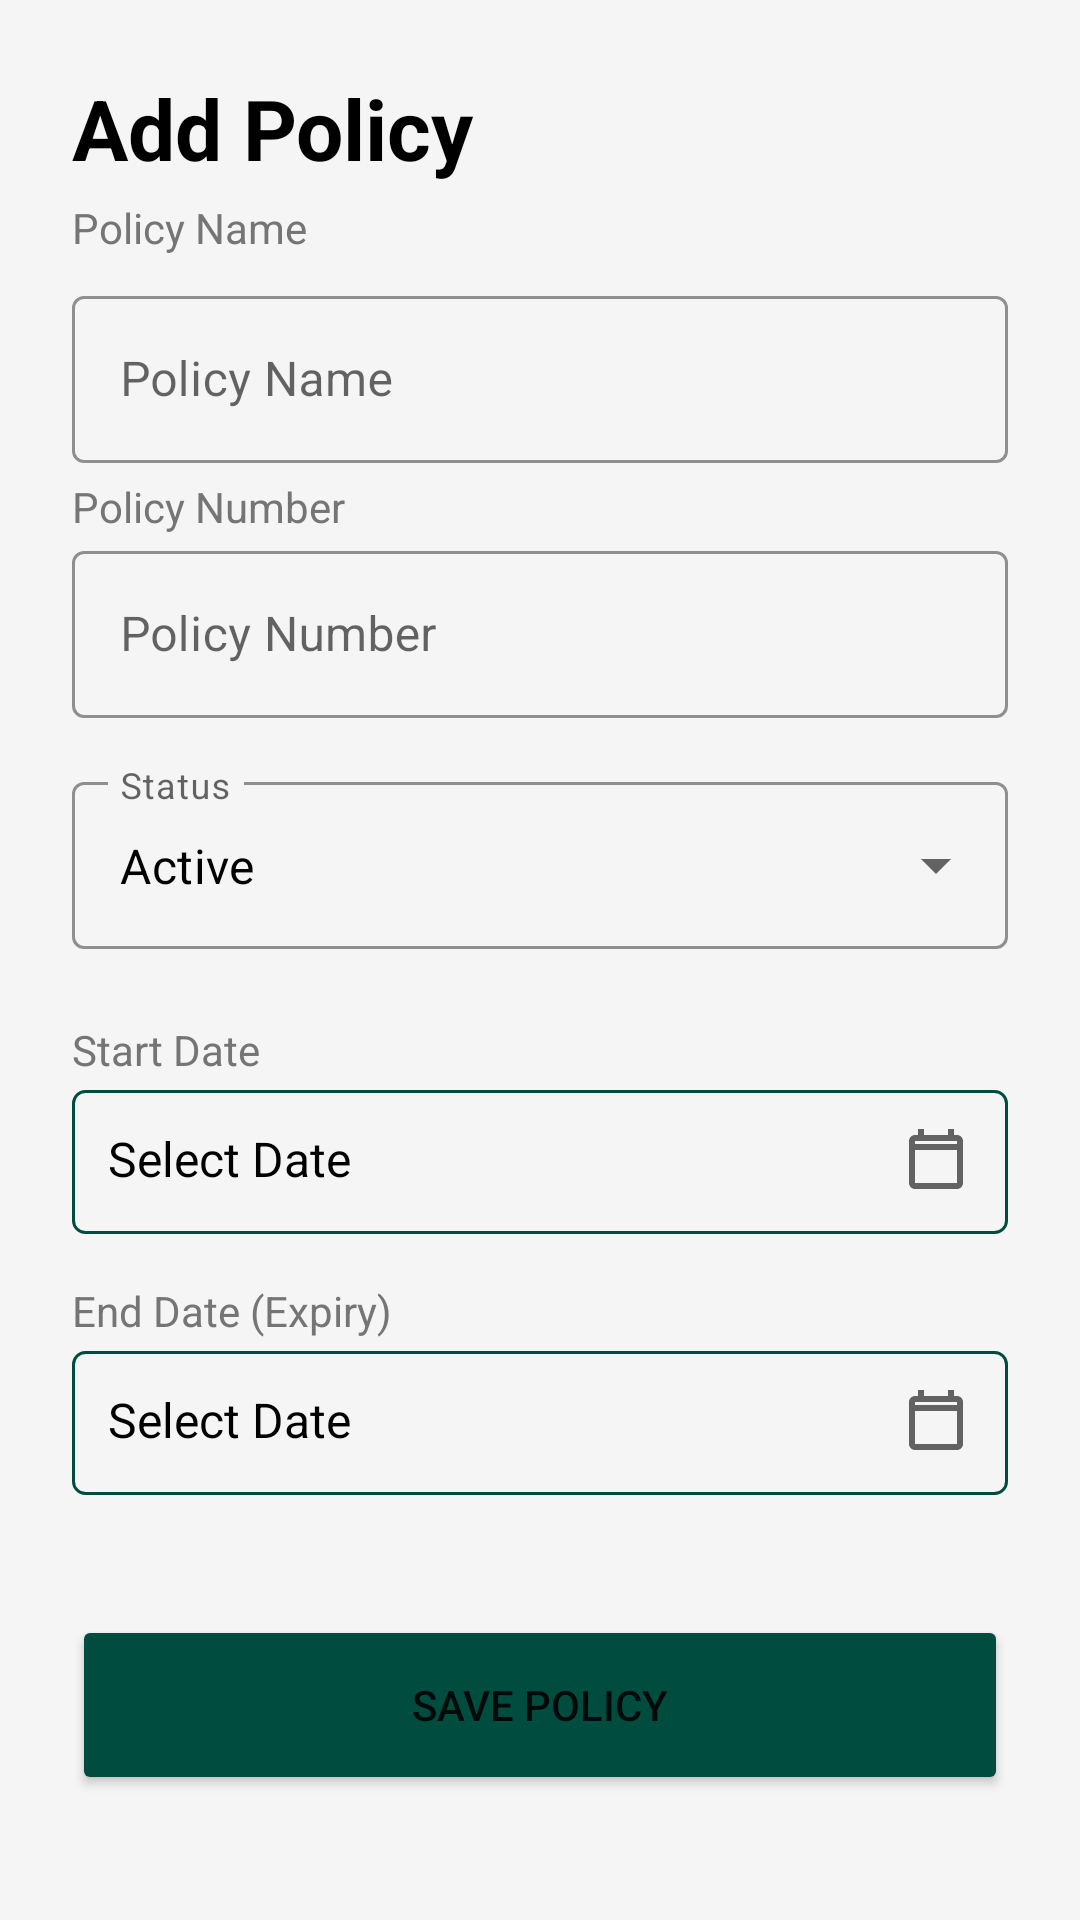

Reconstruct the res/layout file that produces this screen, plus the resources it refers to.
<!-- AndroidManifest.xml: application theme Theme.AnandBhavan -->
<!-- res/layout/activity_add_edit_policy.xml -->
<?xml version="1.0" encoding="utf-8"?>
<ScrollView xmlns:android="http://schemas.android.com/apk/res/android"
    xmlns:app="http://schemas.android.com/apk/res-auto"
    xmlns:tools="http://schemas.android.com/tools"
    android:layout_width="match_parent"
    android:layout_height="match_parent"
    android:background="@color/background"
    android:fillViewport="true"
    tools:context=".AddEditPolicyActivity">

    <androidx.constraintlayout.widget.ConstraintLayout
        android:layout_width="match_parent"
        android:layout_height="wrap_content"
        android:padding="24dp">

        <TextView
            android:id="@+id/tvTitle"
            android:layout_width="wrap_content"
            android:layout_height="wrap_content"
            android:text="Add Policy"
            android:textColor="@color/black"
            android:textSize="28sp"
            android:textStyle="bold"
            app:layout_constraintStart_toStartOf="parent"
            app:layout_constraintTop_toTopOf="parent" />
        <TextView
            android:id="@+id/PNameLabel"
            android:layout_width="wrap_content"
            android:layout_height="wrap_content"
            android:text="Policy Name"
            android:layout_marginTop="5dp"
            android:textColor="@color/text_hint"
            app:layout_constraintStart_toStartOf="@id/tvTitle"
            app:layout_constraintTop_toBottomOf="@id/tvTitle" />

        <com.google.android.material.textfield.TextInputLayout
            android:id="@+id/tilName"
            style="@style/Widget.MaterialComponents.TextInputLayout.OutlinedBox"
            android:layout_width="match_parent"
            android:layout_height="wrap_content"
            android:layout_marginTop="32dp"
            android:hint="Policy Name"
            app:boxStrokeColor="@color/black"
            app:hintTextColor="@color/text_hint"
            app:layout_constraintTop_toBottomOf="@id/tvTitle">

            <com.google.android.material.textfield.TextInputEditText
                android:id="@+id/etName"
                android:layout_width="match_parent"
                android:layout_height="wrap_content"
                android:inputType="textCapWords"
                android:textColor="@color/on_background" />
        </com.google.android.material.textfield.TextInputLayout>

        <TextView
            android:id="@+id/PNumberLabel"
            android:layout_width="wrap_content"
            android:layout_height="wrap_content"
            android:text="Policy Number"
            android:layout_marginTop="5dp"
            android:textColor="@color/text_hint"
            app:layout_constraintStart_toStartOf="@id/tilNumber"
            app:layout_constraintTop_toBottomOf="@id/tilName" />

        <com.google.android.material.textfield.TextInputLayout
            android:id="@+id/tilNumber"
            style="@style/Widget.MaterialComponents.TextInputLayout.OutlinedBox"
            android:layout_width="match_parent"
            android:layout_height="wrap_content"
            android:layout_marginTop="24dp"
            android:hint="Policy Number"
            app:boxStrokeColor="@color/black"
            app:hintTextColor="@color/text_hint"
            app:layout_constraintTop_toBottomOf="@id/tilName">

            <com.google.android.material.textfield.TextInputEditText
                android:id="@+id/etNumber"
                android:layout_width="match_parent"
                android:layout_height="wrap_content"
                android:inputType="textCapCharacters"
                android:textColor="@color/on_background" />
        </com.google.android.material.textfield.TextInputLayout>

        <com.google.android.material.textfield.TextInputLayout
            android:id="@+id/tilStatus"
            style="@style/Widget.MaterialComponents.TextInputLayout.OutlinedBox.ExposedDropdownMenu"
            android:layout_width="match_parent"
            android:layout_height="wrap_content"
            android:layout_marginTop="16dp"
            android:hint="Status"
            app:boxStrokeColor="@color/black"
            app:hintTextColor="@color/text_hint"
            app:layout_constraintTop_toBottomOf="@id/tilNumber">

            <AutoCompleteTextView
                android:id="@+id/etStatus"
                android:layout_width="match_parent"
                android:layout_height="wrap_content"
                android:inputType="none"
                android:text="Active"
                android:textColor="@color/on_background" />
        </com.google.android.material.textfield.TextInputLayout>

        <TextView
            android:id="@+id/tvStartDateLabel"
            android:layout_width="wrap_content"
            android:layout_height="wrap_content"
            android:layout_marginTop="24dp"
            android:text="Start Date"
            android:textColor="@color/text_hint"
            app:layout_constraintStart_toStartOf="parent"
            app:layout_constraintTop_toBottomOf="@id/tilStatus" />

        <TextView
            android:id="@+id/tvStartDate"
            android:layout_width="match_parent"
            android:layout_height="wrap_content"
            android:layout_marginTop="4dp"
            android:background="@drawable/bg_date_input"
            android:padding="12dp"
            android:text="Select Date"
            android:textColor="@color/on_surface"
            android:textSize="16sp"
            app:drawableEndCompat="@drawable/ic_calendar_24"
            app:layout_constraintTop_toBottomOf="@id/tvStartDateLabel" />

        <TextView
            android:id="@+id/tvEndDateLabel"
            android:layout_width="wrap_content"
            android:layout_height="wrap_content"
            android:layout_marginTop="16dp"
            android:text="End Date (Expiry)"
            android:textColor="@color/text_hint"
            app:layout_constraintStart_toStartOf="parent"
            app:layout_constraintTop_toBottomOf="@id/tvStartDate" />

        <TextView
            android:id="@+id/tvEndDate"
            android:layout_width="match_parent"
            android:layout_height="wrap_content"
            android:layout_marginTop="4dp"
            android:background="@drawable/bg_date_input"
            android:padding="12dp"
            android:text="Select Date"
            android:textColor="@color/on_surface"
            android:textSize="16sp"
            app:drawableEndCompat="@drawable/ic_calendar_24"
            app:layout_constraintTop_toBottomOf="@id/tvEndDateLabel" />

        <Button
            android:id="@+id/btnSave"
            android:layout_width="match_parent"
            android:layout_height="60dp"
            android:layout_marginTop="40dp"
            android:text="Save Policy"
            android:backgroundTint="@color/primary"
            app:cornerRadius="12dp"
            app:layout_constraintTop_toBottomOf="@id/tvEndDate" />

        <Button
            android:id="@+id/btnDelete"
            android:layout_width="match_parent"
            android:layout_height="60dp"
            android:layout_marginTop="16dp"
            android:text="Delete Policy"
            android:backgroundTint="@color/error"
            android:visibility="gone"
            app:cornerRadius="12dp"
            app:layout_constraintTop_toBottomOf="@id/btnSave"
            app:layout_constraintBottom_toBottomOf="parent" />

    </androidx.constraintlayout.widget.ConstraintLayout>
</ScrollView>
<!-- resources referenced by this layout -->
<resources>
  <color name="background">#F5F5F5</color>
  <color name="black">#FF000000</color>
  <color name="error">#B00020</color>
  <color name="on_background">#000000</color>
  <color name="on_surface">#000000</color>
  <color name="primary">#004D40</color>
  <color name="text_hint">#757575</color>
  <!-- drawable bg_date_input (drawable) -->
  <?xml version="1.0" encoding="utf-8"?>
  <shape xmlns:android="http://schemas.android.com/apk/res/android">
      <stroke android:width="1dp" android:color="@color/primary" />
      <corners android:radius="4dp" />
      <padding android:left="12dp" android:top="12dp" android:right="12dp" android:bottom="12dp" />
      <solid android:color="@android:color/transparent"/>
  </shape>
  <!-- drawable ic_calendar_24 (drawable) -->
  <vector xmlns:android="http://schemas.android.com/apk/res/android"
      android:width="24dp"
      android:height="24dp"
      android:viewportWidth="24"
      android:viewportHeight="24"
      android:tint="?attr/colorControlNormal">
    <path
        android:fillColor="@android:color/white"
        android:pathData="M19,3h-1V1h-2v2H8V1H6v2H5C3.89,3 3,3.9 3,5v14c0,1.1 0.89,2 2,2h14c1.1,0 2,-0.9 2,-2V5C21,3.9 20.1,3 19,3zM19,19H5V8h14V19zM19,6H5V5h14V6z"/>
  </vector>
  <style name="Theme.AnandBhavan" parent="Theme.MaterialComponents.Light.NoActionBar">
          
          <item name="colorPrimary">@color/primary</item>
          <item name="colorPrimaryVariant">@color/primary_variant</item>
          <item name="colorOnPrimary">@color/on_primary</item>
          
          <item name="colorSecondary">@color/secondary</item>
          <item name="colorSecondaryVariant">@color/secondary_variant</item>
          <item name="colorOnSecondary">@color/on_secondary</item>
          
          <item name="android:statusBarColor">@color/primary_variant</item>
          
          <item name="android:windowBackground">@color/background</item>
      </style>
  <color name="primary_variant">#00251A</color>
  <color name="on_primary">#FFFFFF</color>
  <color name="secondary">#FFAB00</color>
  <color name="secondary_variant">#C67C00</color>
  <color name="on_secondary">#000000</color>
</resources>
